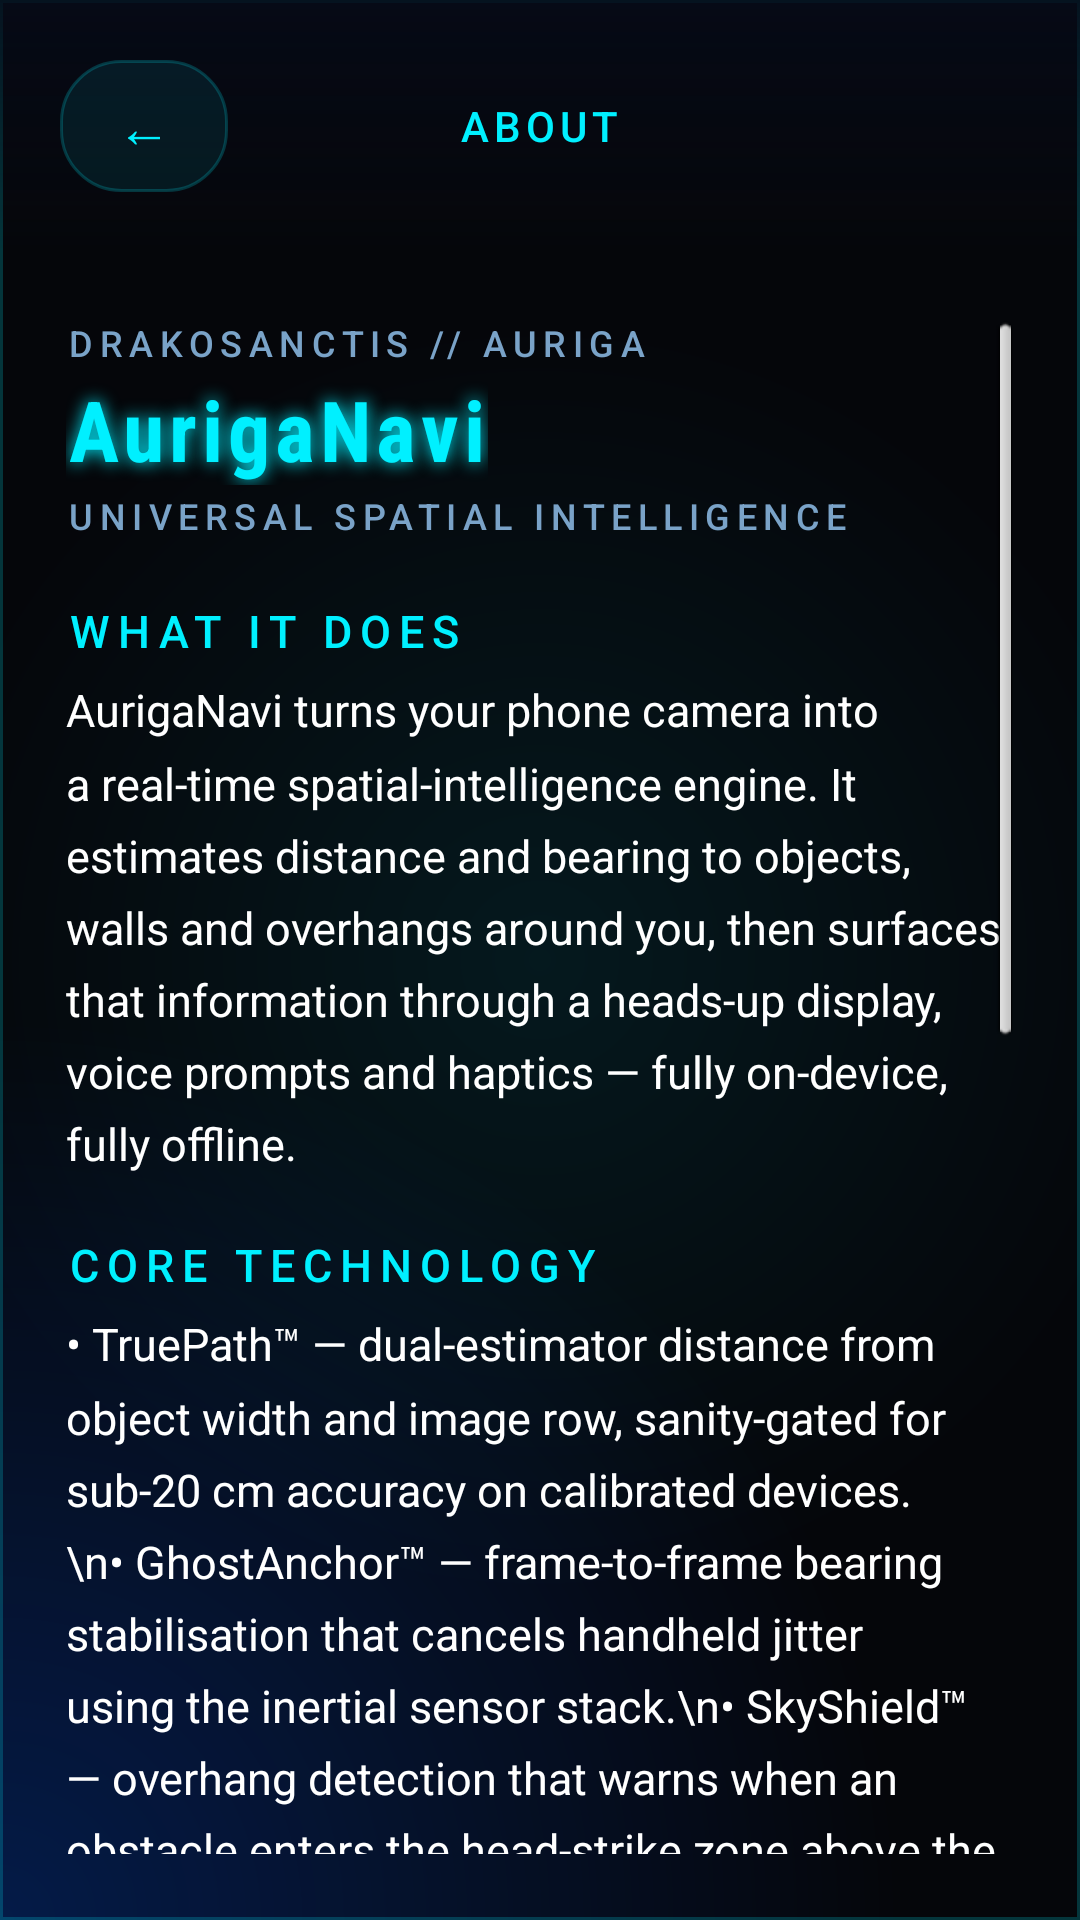

The Android layout XML behind this screen, and the referenced resources:
<!-- AndroidManifest.xml: activity theme AurigaDocTheme -->
<!-- res/layout/activity_about.xml -->
<?xml version="1.0" encoding="utf-8"?>
<RelativeLayout xmlns:android="http://schemas.android.com/apk/res/android"
    android:layout_width="match_parent"
    android:layout_height="match_parent"
    android:background="@color/deep_space">

    <View
        android:layout_width="match_parent"
        android:layout_height="match_parent"
        android:background="@drawable/hud_grid_overlay" />

    <RelativeLayout
        android:id="@+id/about_top_bar"
        android:layout_width="match_parent"
        android:layout_height="wrap_content"
        android:background="@drawable/hud_top_bar_bg"
        android:padding="20dp">

        <Button
            android:id="@+id/about_back"
            android:layout_width="wrap_content"
            android:layout_height="wrap_content"
            android:layout_alignParentStart="true"
            android:layout_centerVertical="true"
            android:minWidth="56dp"
            android:minHeight="44dp"
            android:background="@drawable/diag_toggle_bg"
            android:text="←"
            android:textColor="@color/diag_toggle_text"
            android:textSize="18sp"
            android:contentDescription="Back to HUD" />

        <TextView
            android:layout_width="wrap_content"
            android:layout_height="wrap_content"
            android:layout_centerInParent="true"
            android:textSize="14sp"
            android:textColor="@color/auriga_cyan"
            android:fontFamily="sans-serif-medium"
            android:letterSpacing="0.12"
            android:textAllCaps="true"
            android:text="About" />
    </RelativeLayout>

    <ScrollView
        android:layout_width="match_parent"
        android:layout_height="match_parent"
        android:layout_below="@id/about_top_bar"
        android:fillViewport="true"
        android:padding="22dp">

        <LinearLayout
            android:layout_width="match_parent"
            android:layout_height="wrap_content"
            android:orientation="vertical">

            <TextView
                style="@style/HUDLabelSmall"
                android:text="DrakoSanctis // Auriga" />

            <TextView
                style="@style/DocH1"
                android:layout_marginTop="2dp"
                android:text="AurigaNavi" />

            <TextView
                style="@style/HUDLabelSmall"
                android:layout_marginTop="2dp"
                android:text="Universal Spatial Intelligence" />

            <TextView
                style="@style/DocH2"
                android:text="What it does" />

            <TextView
                style="@style/DocBody"
                android:text="AurigaNavi turns your phone camera into a real-time spatial-intelligence engine. It estimates distance and bearing to objects, walls and overhangs around you, then surfaces that information through a heads-up display, voice prompts and haptics — fully on-device, fully offline." />

            <TextView
                style="@style/DocH2"
                android:text="Core technology" />

            <TextView
                style="@style/DocBody"
                android:text="• TruePath™ — dual-estimator distance from object width and image row, sanity-gated for sub-20 cm accuracy on calibrated devices.\n• GhostAnchor™ — frame-to-frame bearing stabilisation that cancels handheld jitter using the inertial sensor stack.\n• SkyShield™ — overhang detection that warns when an obstacle enters the head-strike zone above the camera.\n• DrakoVoice™ — accessible audio output, including the OrCam-style printed-page reader." />

            <TextView
                style="@style/DocH2"
                android:text="Privacy" />

            <TextView
                style="@style/DocBody"
                android:text="Frames never leave the device. Calibration profiles are bundled with the APK. License checks are signed locally; no telemetry is sent anywhere." />

            <TextView
                style="@style/DocH2"
                android:text="Contact" />

            <TextView
                style="@style/DocBody"
                android:text="Feedback, bugs and ideas all funnel through the in-app Send Feedback form — you'll get a ticket reference and an email confirmation. The addresses below are for direct correspondence." />

            <Button
                android:id="@+id/about_mail_project"
                android:layout_width="match_parent"
                android:layout_height="wrap_content"
                android:layout_marginTop="12dp"
                android:minHeight="52dp"
                android:background="@drawable/diag_toggle_bg"
                android:text="EMAIL THE PROJECT"
                android:textColor="@color/diag_toggle_text"
                android:letterSpacing="0.16"
                android:textAllCaps="true" />

            <TextView
                android:id="@+id/about_addr_project"
                style="@style/DocBody"
                android:layout_marginTop="4dp"
                android:fontFamily="monospace"
                android:textSize="12sp"
                android:textColor="@color/muted_label"
                android:text="" />

            <Button
                android:id="@+id/about_mail_personal"
                android:layout_width="match_parent"
                android:layout_height="wrap_content"
                android:layout_marginTop="12dp"
                android:minHeight="52dp"
                android:background="@drawable/diag_toggle_bg"
                android:text="EMAIL MICHAEL (MAINTAINER)"
                android:textColor="@color/diag_toggle_text"
                android:letterSpacing="0.16"
                android:textAllCaps="true" />

            <TextView
                android:id="@+id/about_addr_personal"
                style="@style/DocBody"
                android:layout_marginTop="4dp"
                android:fontFamily="monospace"
                android:textSize="12sp"
                android:textColor="@color/muted_label"
                android:text="" />

            <TextView
                style="@style/DocH2"
                android:layout_marginTop="20dp"
                android:text="Build" />

            <TextView
                android:id="@+id/about_build_stamp"
                style="@style/DocBody"
                android:layout_marginBottom="32dp"
                android:fontFamily="monospace"
                android:text="" />

        </LinearLayout>
    </ScrollView>

</RelativeLayout>
<!-- resources referenced by this layout -->
<resources>
  <color name="auriga_cyan">#00F0FF</color>
  <color name="deep_space">#05060A</color>
  <color name="muted_label">#7AA3C8</color>
  <!-- drawable hud_top_bar_bg (drawable) -->
  <?xml version="1.0" encoding="utf-8"?>
  <shape xmlns:android="http://schemas.android.com/apk/res/android" android:shape="rectangle">
      <gradient
          android:angle="270"
          android:startColor="#CC050A18"
          android:endColor="#00050A18" />
  </shape>
  <style name="DocBody">
          <item name="android:layout_width">match_parent</item>
          <item name="android:layout_height">wrap_content</item>
          <item name="android:textSize">15sp</item>
          <item name="android:textColor">@color/hud_text</item>
          <item name="android:lineSpacingMultiplier">1.35</item>
      </style>
  <style name="DocH1">
          <item name="android:layout_width">wrap_content</item>
          <item name="android:layout_height">wrap_content</item>
          <item name="android:textSize">28sp</item>
          <item name="android:textStyle">bold</item>
          <item name="android:textColor">@color/auriga_cyan</item>
          <item name="android:fontFamily">sans-serif-condensed</item>
          <item name="android:letterSpacing">0.06</item>
          <item name="android:shadowColor">@color/auriga_cyan</item>
          <item name="android:shadowDx">0</item>
          <item name="android:shadowDy">0</item>
          <item name="android:shadowRadius">14</item>
      </style>
  <style name="DocH2">
          <item name="android:layout_width">match_parent</item>
          <item name="android:layout_height">wrap_content</item>
          <item name="android:layout_marginTop">20dp</item>
          <item name="android:layout_marginBottom">6dp</item>
          <item name="android:textSize">15sp</item>
          <item name="android:textColor">@color/auriga_cyan</item>
          <item name="android:textAllCaps">true</item>
          <item name="android:fontFamily">sans-serif-medium</item>
          <item name="android:letterSpacing">0.18</item>
      </style>
  <style name="HUDLabelSmall">
          <item name="android:layout_width">wrap_content</item>
          <item name="android:layout_height">wrap_content</item>
          <item name="android:textSize">12sp</item>
          <item name="android:textColor">@color/muted_label</item>
          <item name="android:textAllCaps">true</item>
          <item name="android:letterSpacing">0.18</item>
          <item name="android:fontFamily">sans-serif-medium</item>
      </style>
  <style name="AurigaDocTheme" parent="android:Theme.NoTitleBar.Fullscreen">
          <item name="android:windowBackground">@color/deep_space</item>
          <item name="android:textColor">@color/hud_text</item>
      </style>
  <color name="cyan_glow_08">#1400F0FF</color>
  <color name="glass_stroke">#3300F0FF</color>
  <color name="cobalt_glow_25">#400057FF</color>
  <color name="hud_text">#FFFFFF</color>
</resources>
